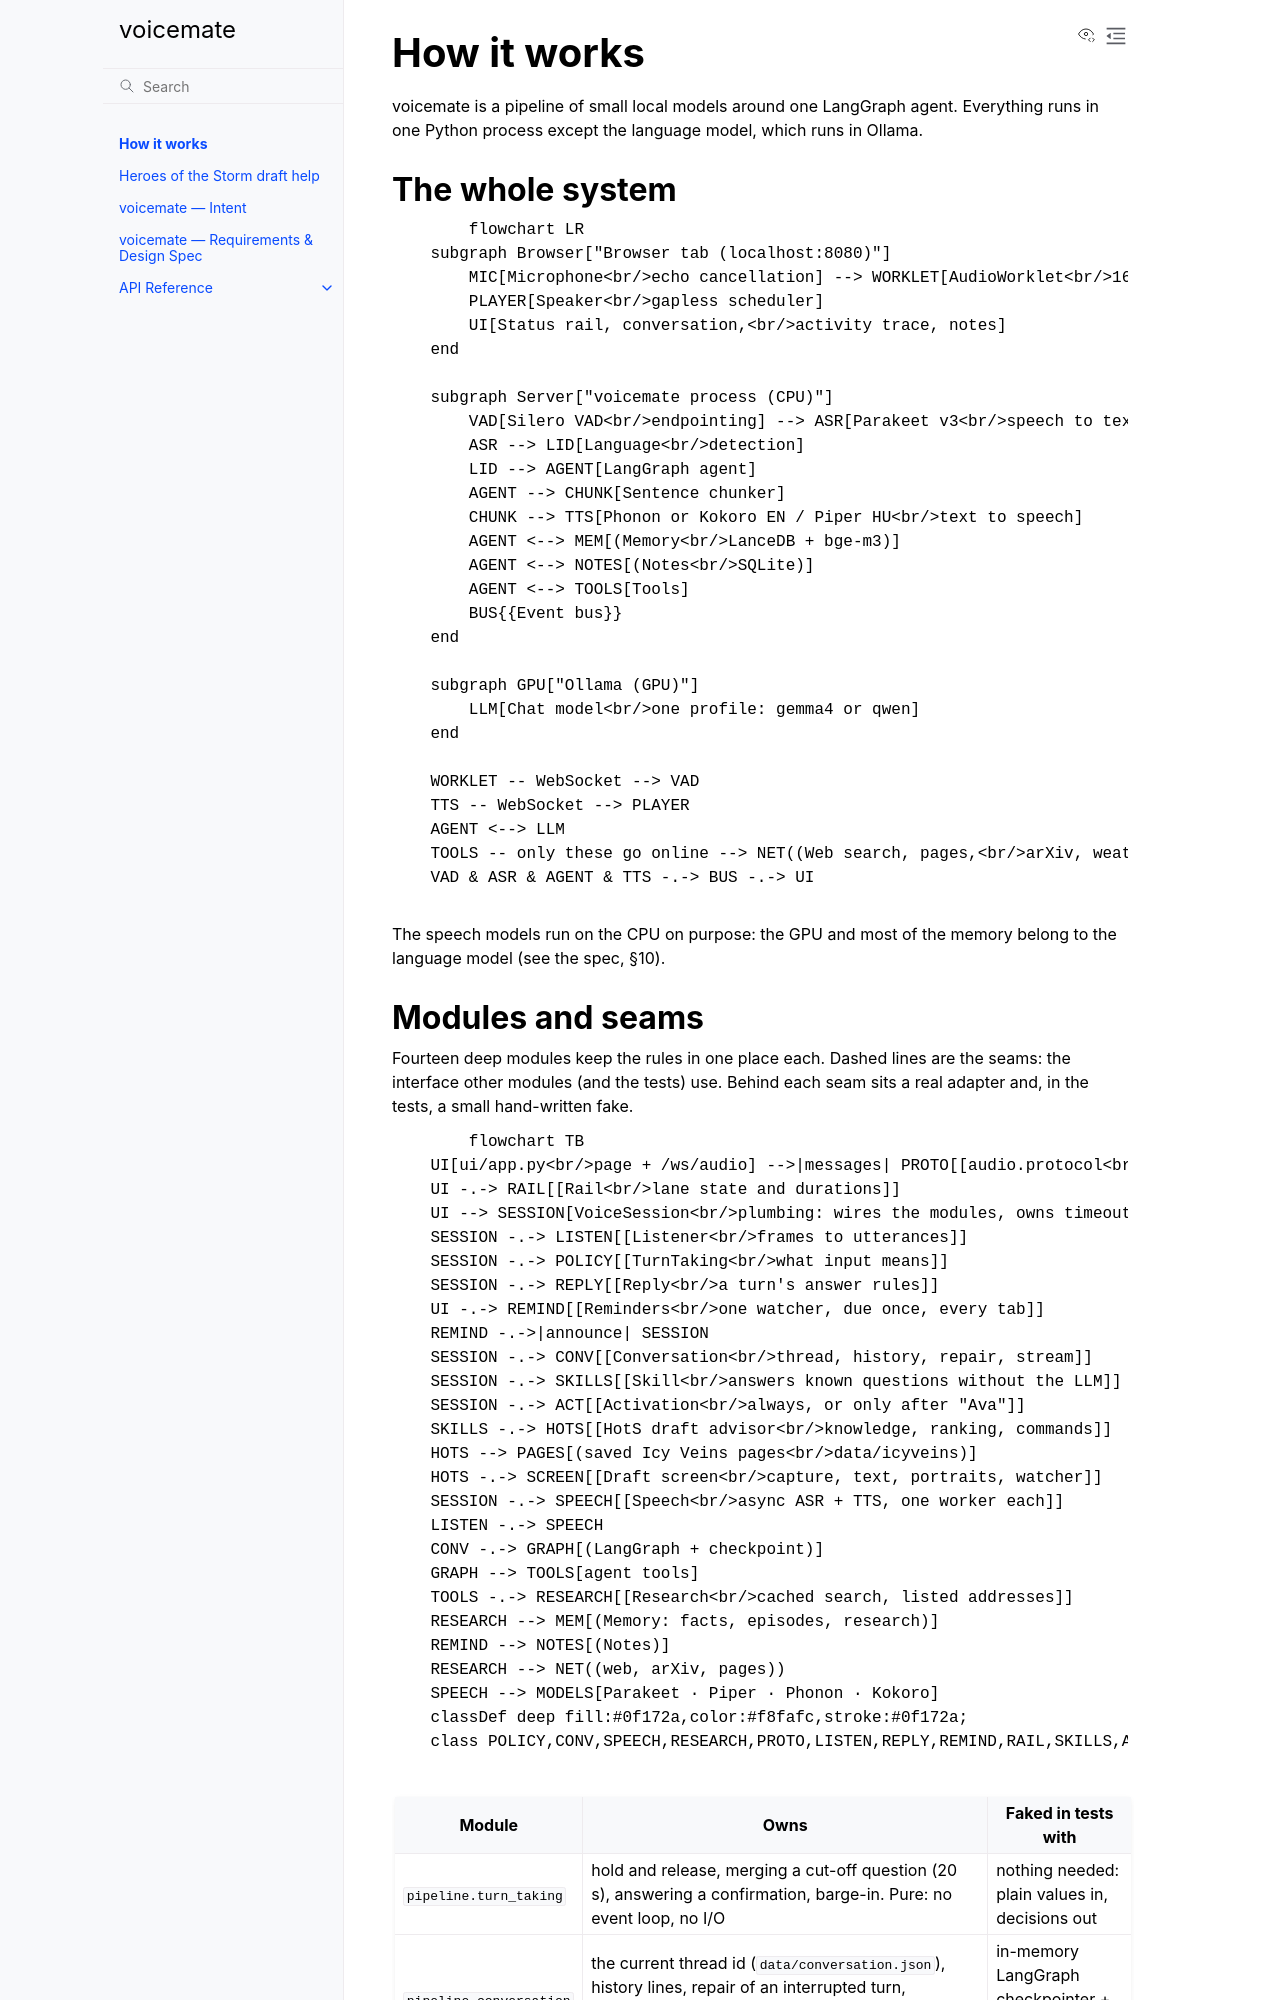

repository: fodorad/voicemate · page: architecture.html · generator: sphinx

# How it works

voicemate is a pipeline of small local models around one LangGraph agent. Everything runs
in one Python process except the language model, which runs in Ollama.

## The whole system

```mermaid
flowchart LR
    subgraph Browser["Browser tab (localhost:8080)"]
        MIC[Microphone<br/>echo cancellation] --> WORKLET[AudioWorklet<br/>16 kHz PCM]
        PLAYER[Speaker<br/>gapless scheduler]
        UI[Status rail, conversation,<br/>activity trace, notes]
    end

    subgraph Server["voicemate process (CPU)"]
        VAD[Silero VAD<br/>endpointing] --> ASR[Parakeet v3<br/>speech to text]
        ASR --> LID[Language<br/>detection]
        LID --> AGENT[LangGraph agent]
        AGENT --> CHUNK[Sentence chunker]
        CHUNK --> TTS[Phonon or Kokoro EN / Piper HU<br/>text to speech]
        AGENT <--> MEM[(Memory<br/>LanceDB + bge-m3)]
        AGENT <--> NOTES[(Notes<br/>SQLite)]
        AGENT <--> TOOLS[Tools]
        BUS{{Event bus}}
    end

    subgraph GPU["Ollama (GPU)"]
        LLM[Chat model<br/>one profile: gemma4 or qwen]
    end

    WORKLET -- WebSocket --> VAD
    TTS -- WebSocket --> PLAYER
    AGENT <--> LLM
    TOOLS -- only these go online --> NET((Web search, pages,<br/>arXiv, weather))
    VAD & ASR & AGENT & TTS -.-> BUS -.-> UI
```

The speech models run on the CPU on purpose: the GPU and most of the memory belong to the
language model (see the spec, §10).
